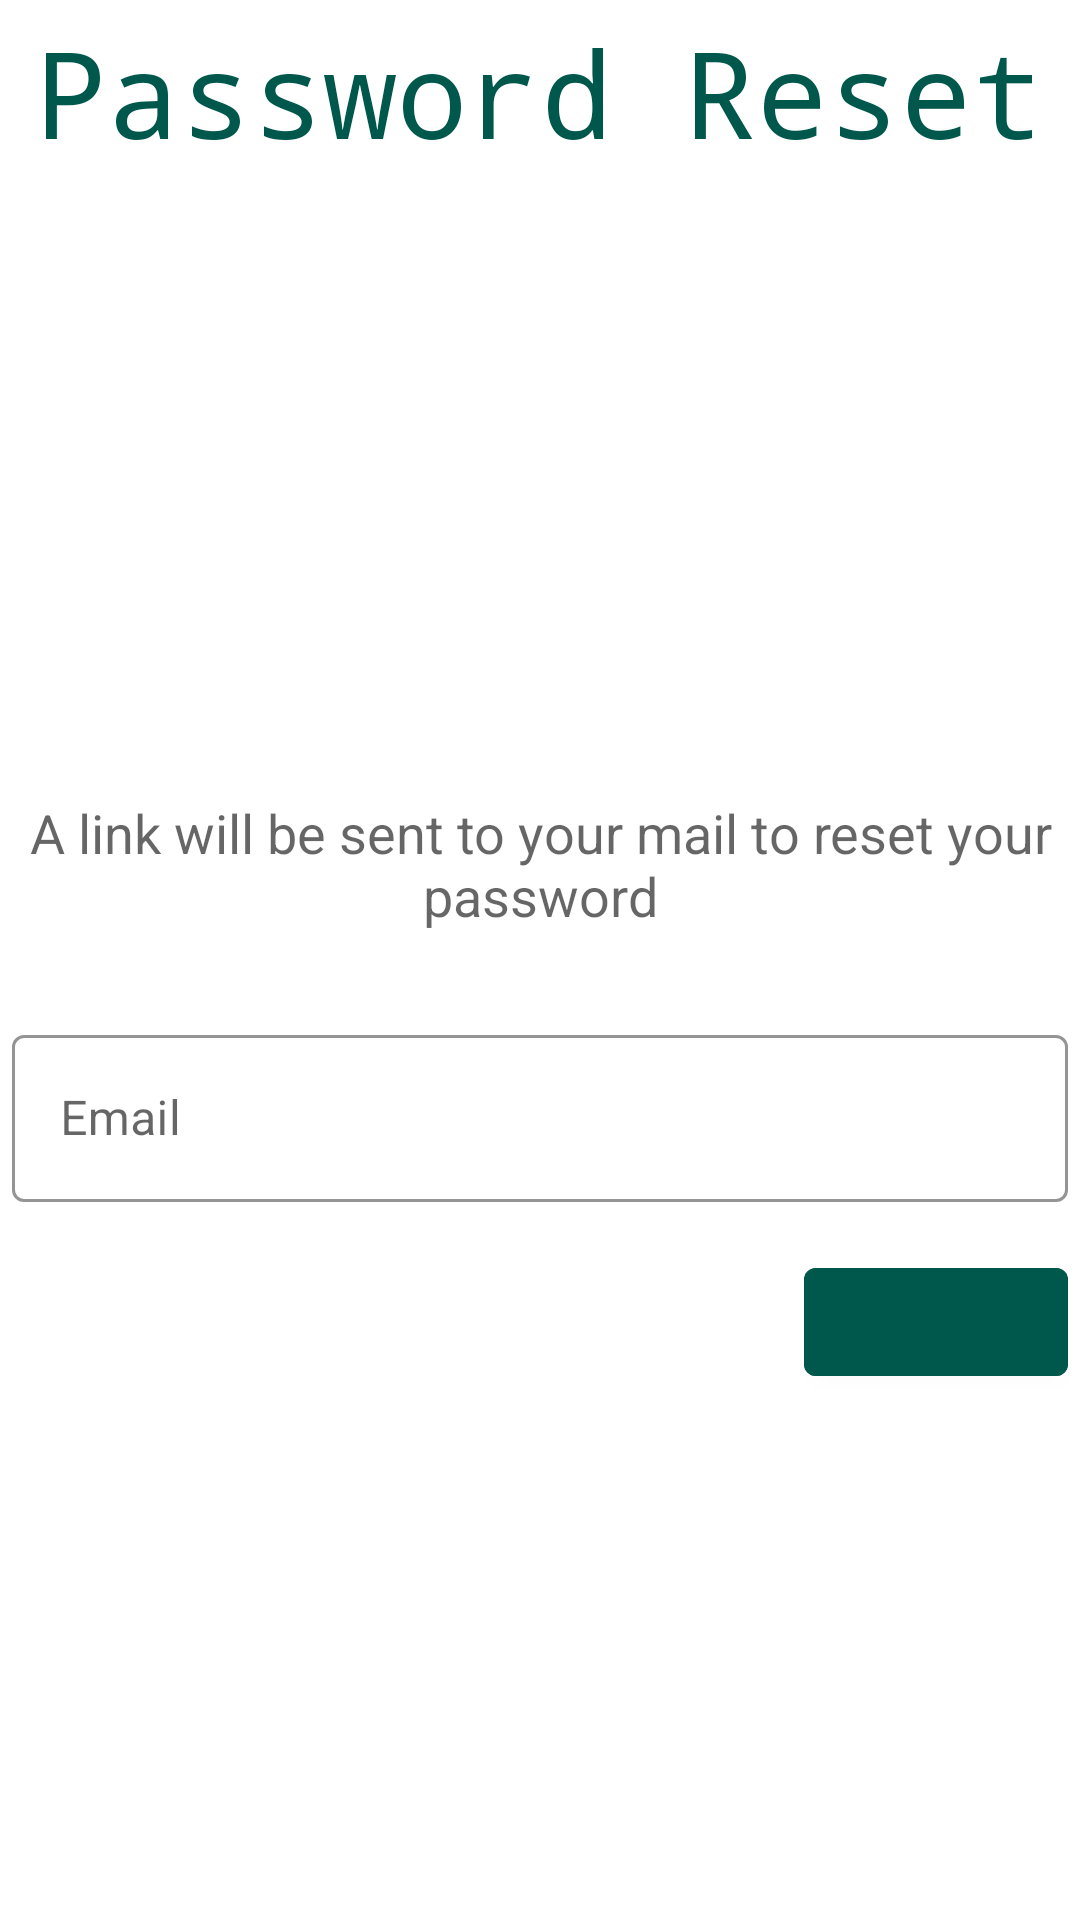

Produce the Android XML layout that renders to this screen, including the resource entries it uses.
<!-- AndroidManifest.xml: application theme AppTheme -->
<!-- res/layout/activity_forgot_password.xml -->
<?xml version="1.0" encoding="utf-8"?>
<LinearLayout xmlns:android="http://schemas.android.com/apk/res/android"
    xmlns:app="http://schemas.android.com/apk/res-auto"
    xmlns:tools="http://schemas.android.com/tools"
    android:layout_width="match_parent"
    android:layout_height="match_parent"
    android:orientation="vertical"
    android:backgroundTint="@color/loginPageBackgroundColor"
    tools:context=".ForgotPasswordActivity">

    <TextView
        android:id="@+id/psttext"
        android:layout_width="match_parent"
        android:layout_height="wrap_content"
        android:padding="4dp"
        android:gravity="center"
        android:text="Password Reset"
        android:textColor="@color/colorPrimaryDark"
        android:textSize="40dp"
        android:fontFamily="monospace"

        />

    <TextView
        android:layout_width="match_parent"
        android:layout_height="wrap_content"
        android:padding="4dp"
        android:gravity="center"
        android:textAppearance="@style/TextAppearance.AppCompat.Medium"
        android:text="@string/rcvrpsrd"
        android:layout_marginTop="200dp"
        android:layout_marginBottom="20dp"
        />


    <LinearLayout
        android:layout_width="match_parent"
        android:layout_height="wrap_content"
        android:gravity="center"
        android:layout_alignTop="@+id/psttext"
        >
        <com.google.android.material.textfield.TextInputLayout
            android:layout_width="match_parent"
            android:layout_height="wrap_content"
            android:layout_margin="4dp"
            android:hint="Email"
            style="@style/Widget.BookMyTable.TextInputLayout"
            >
            <com.google.android.material.textfield.TextInputEditText
                android:layout_width="match_parent"
                android:layout_height="wrap_content"
                android:inputType="textEmailAddress"
                android:maxLines="1"
                />
        </com.google.android.material.textfield.TextInputLayout>
    </LinearLayout>




    <LinearLayout
        android:layout_width="match_parent"
        android:layout_height="wrap_content"
        android:gravity="right"
        android:padding="4dp"
        >

            <com.google.android.material.button.MaterialButton
                android:id="@+id/sentMailbtn"
                android:layout_width="wrap_content"
                android:layout_height="wrap_content"
                android:paddingStart="30dp"
                android:paddingEnd="30dp"
                android:backgroundTint="@color/colorPrimaryDark"
                app:icon="@drawable/forwardarrow"
                app:iconGravity="end"
                app:iconSize="30dp"

                />
    </LinearLayout>


</LinearLayout>
<!-- resources referenced by this layout -->
<resources>
  <color name="colorPrimaryDark">#00574B</color>
  <color name="loginPageBackgroundColor">#FFFFFF</color>
  <string name="rcvrpsrd"> A link will be sent to your mail to reset your password </string>
  <style name="Widget.BookMyTable.TextInputLayout" parent="Widget.MaterialComponents.TextInputLayout.OutlinedBox">
          <item name="hintTextAppearance">@style/TextAppearance.BookMyTable.TextInputLayout.HintText</item>
          <item name="hintTextColor">@color/textColorPrimary</item>
          <item name="android:paddingBottom">8dp</item>
          <item name="boxStrokeColor">@color/textInputOutlineColor</item>
      </style>
  <style name="TextAppearance.BookMyTable.TextInputLayout.HintText" parent="TextAppearance.MaterialComponents.Subtitle2">
          <item name="android:textColor">?android:attr/textColorPrimary</item>
      </style>
  <color name="textColorPrimary">@color/colorPrimaryDark</color>
  <color name="textInputOutlineColor">@color/colorPrimaryDark</color>
</resources>
